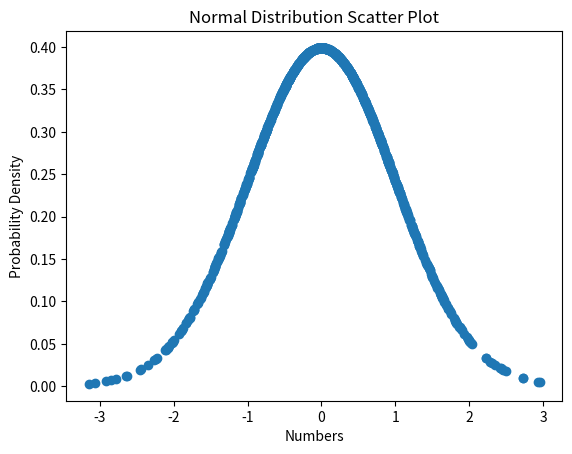

This figure's Python source:
import matplotlib.pyplot as plot
import numpy as np

# Generating the random numbers from normal distribution
nums = np.random.normal(loc=0.0, scale=1.0, size=1000)

# Using Gauss's formula for standard normal distribution to get prob. density values
x = nums
y = np.exp(-(x**2) / 2) / np.sqrt(2 * np.pi)

# Plotting the graph
plot.scatter(x, y)
plot.title("Normal Distribution Scatter Plot")
plot.xlabel("Numbers")
plot.ylabel("Probability Density")
plot.show()
